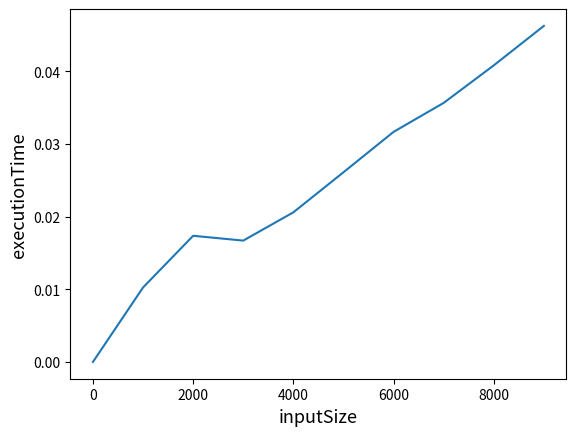

The matplotlib source for this figure:
import matplotlib.pyplot as plt
import numpy as np
import time

def knapsack(C, objects):
    # à remplir
    # renvoyer la valeur maximum que l'on peut obtenir en prennant des objets dont le poids total est inférieur à C
    T=[[0 for c in range(0,C+1)] for i in range(0,len(objects)+1)]#Initialisation du tableau
    for i in range(1,len(objects)+1):#Pour tous les objets on va voir si ils sont dans les boites
        for c in range(0,C+1):
            if(c>=objects[i-1][0]):#Si on peut rajouter un objet 
                T[i][c]=max(T[i-1][c],T[i-1][c-objects[i-1][0]]+objects[i-1][1])#Max(La valeur de la capcité de l'objet précedent , objet précédent moins sa valeur plus valeur p=objet actuel
            else:
                T[i][c]=T[i-1][c]
    l=[]#Liste des objects à mettre
    capacity=C
    val=T[len(objects)][capacity]
    for i in range(len(objects),-1,-1):
        if(T[i][capacity]!=val):
            val-=objects[i][1]
            capacity-=objects[i][0]
            l.append(objects[i])
    return (T[len(objects)][C],l)
 
objects = [(2, 1), (3, 7), (6, 10), (5, 10), (8, 13), (2, 1), (2, 1)] # chaque objet est un couple (poids, valeur)
print(knapsack(10, objects)) # knapsack(10, objets) doit renvoyer 18
#Petit test sur la fonction pour voir si elle est pseudo-polynomiale

executionTime=[]
size=10_000
step=1000
inputSize=[i for i in range(0,size,step)]
capacity=20

for i in range(0,size,step):
    
    objectsList=list(map(tuple,np.random.randint(low=1,high=20, size=(i,2))))
    start=time.time()
    knapsack(capacity,objectsList)
    end=time.time()
    executionTime.append(end-start)

plt.plot(inputSize,executionTime)
plt.xlabel("inputSize",fontsize='13')
plt.ylabel("executionTime",fontsize='13')
plt.show()
